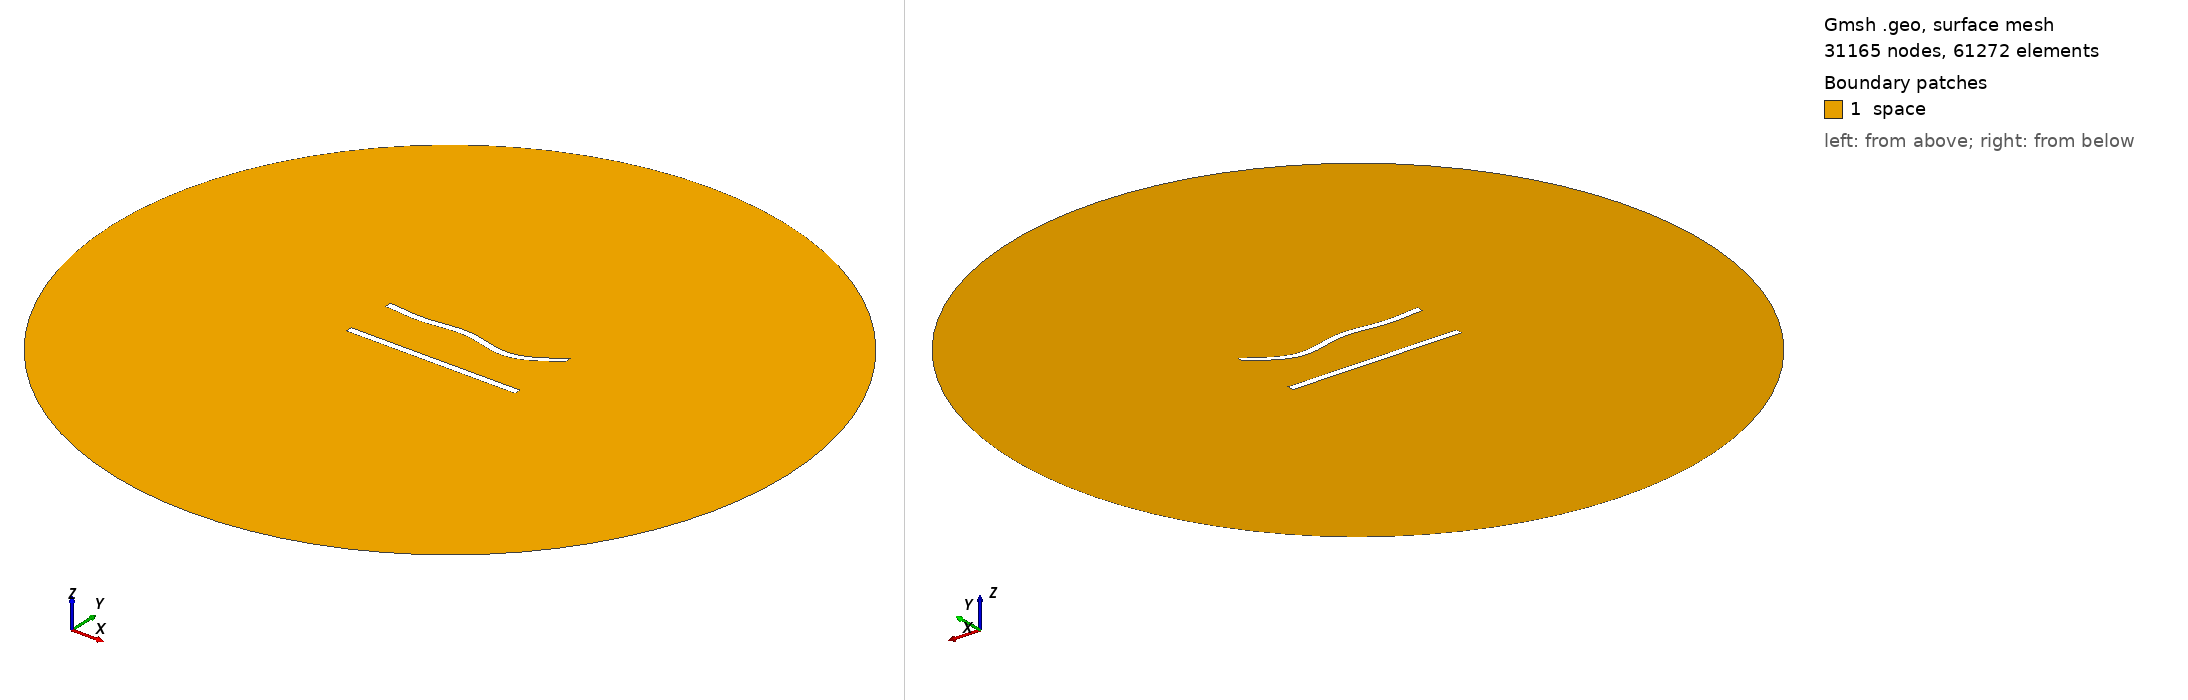

Gmsh geometry script, surface-meshed: 31165 nodes, 61272 surface elements. Boundary patches (legend numbers): 1 space. Left view from above one corner, right view from below the opposite corner. Legend entries are the model's physical surfaces. The drawing asked Gmsh for element sizes between 1% and 20% of the model's largest extent; the script's own settings can give other sizes.

=== 358.geo (drawn) ===
//---------------------------------------
// Geometry kernel
//---------------------------------------

SetFactory("OpenCASCADE");



//---------------------------------------
// Parameters of the geometry
//---------------------------------------

// Overetch of the upper plate
overetch = 0.0;

// Distance between the plates
distance = 30.0;

// Discretization over the x axis (for the deformation)
nx = 50; 

// Length of the plate
L = 100 - overetch; 

// Number of modes
n = 4; 

// 1st mode coefficient
coeff(1) = 0.0;
beta(1) = 0.596864 * 3.1415926535 / L;

// 2nd mode coefficient
coeff(2) = -1.5;
beta(2) = 1.49418 * 3.1415926535 / L;

// 3rd mode coefficient
coeff(3) = 1.5;
beta(3) = 2.50025 * 3.1415926535 / L;

// 4th mode coefficient
coeff(4) = -1.5;
beta(4) = 3.49999 * 3.1415926535 / L;



//---------------------------------------
// Upper plate (deformed rectangle)
//---------------------------------------

// Coordiantes of the upper plate
xmin = -50;
xmax = 50 - overetch;

// Height of the upper plate
yheight = 4 - 2 * overetch;

// Indexes of the points
UpperID[] = {};
LowerID[] = {};
LeftID[] = {};
RightID[] = {};

// Point index
p = 1;

// Horizontal edges
For i In {1:nx}
    x = xmin + (i-1)*(xmax - xmin)/(nx-1);

    y_bottom = distance / 2 + overetch;
    For j In {1:n}
        C = (Cosh(beta(j)*L) + Cos(beta(j)*L)) / (Sinh(beta(j)*L) + Sin(beta(j)*L));
        y_bottom  = y_bottom + coeff(j) * (Cosh(beta(j)*(x+50)) - Cos(beta(j)*(x+50)) - C * (Sinh(beta(j)*(x+50)) - Sin(beta(j)*(x+50))));
    EndFor

    y_top = y_bottom + yheight;

    Point(p) = {x, y_top, 0, 1.0};
    UpperID[i] = p;
    p = p + 1;

    Point(p) = {x, y_bottom, 0, 1.0};
    LowerID[i] = p;
    p = p + 1;
EndFor

// Create point lists
UpperPts[] = {}; LowerPts[] = {};
For i In {1:nx}
  UpperPts[] += {UpperID[i]};
  LowerPts[] += {LowerID[i]};
EndFor

// Build splines
Spline(1) = {UpperPts[]};
Spline(2) = {LowerPts[]};
Line(3) = {LowerPts[nx-1], UpperPts[nx-1]};
Line(4) = {LowerPts[0], UpperPts[0]};

// Build the plane surface
Curve Loop(1) = {2, 3, -1, -4};
Plane Surface(1) = {1};



//---------------------------------------
// Lower plate (rectangle)
//---------------------------------------

// Vertices
Point(1001) = {-50, -distance/2, 0, 1.0};
Point(1002) = { 50, -distance/2, 0, 1.0};
Point(1003) = { 50,  -distance/2 + 4, 0, 1.0};
Point(1004) = {-50,  -distance/2 + 4, 0, 1.0};

// Edges
Line(5) = {1001, 1002};
Line(6) = {1002, 1003};
Line(7) = {1003, 1004};
Line(8) = {1004, 1001};

// Plane surface
Line Loop(2) = {5, 6, 7, 8};
Plane Surface(2) = {2}; 



//---------------------------------------
// Outer (fictious) boundary
//---------------------------------------

// Points
Point(1005) = {0, 0, 0};       // Center
Point(1006) = {200, 0, 0};     // Start point
Point(1007) = {0, 200, 0};     // 90 degrees
Point(1008) = {-200, 0, 0};    // 180 degrees
Point(1009) = {0, -200, 0};    // 270 degrees

// Circle arcs (each needs start, center, end)
Circle(9) = {1006, 1005, 1007};
Circle(10) = {1007, 1005, 1008};
Circle(11) = {1008, 1005, 1009};
Circle(12) = {1009, 1005, 1006};

// Plane surface for the entire domain
Curve Loop(3) = {9, 10, 11, 12};
Surface(3) = {3};

// Subtract the plates from the whole domain to obtain the actual domain where we want to solve the equations
BooleanDifference{ Surface{3}; Delete; }{ Surface{1}; Surface{2}; Delete; }




//---------------------------------------
// Transfinite Lines/Curves
//---------------------------------------

// Set the number of points on the boundaries
r = 6;
d = 0.15;

// Plates
Transfinite Curve {1} = 50*r/4 Using Progression 1;
Transfinite Line {2} = 50*r Using Progression 1;
Transfinite Curve {3, 4} = 2*r Using Progression 1+d;
Transfinite Line {5} = 50*r/4 Using Progression 1;
Transfinite Line {7} = 50*r Using Progression 1;
Transfinite Line {6} = 2*r Using Progression 1-d;
Transfinite Line {8} = 2*r Using Progression 1+d;

// Outer boundary
Transfinite Line {9, 10, 11, 12} = 20 Using Progression 1;



//---------------------------------------
// Physical groups
//---------------------------------------                

// Physical curves (boundaries)
Physical Line("force_segment", 10) = {2};
Physical Line("upper_plate", 11) = {1, 3, 4};
Physical Line("lower_plate", 12) = {5, 6, 7, 8};
Physical Line("boundary", 20) = {9, 10, 11, 12};

// Physical Surfaces
Physical Surface("space", 30) = {3};



//---------------------------------------
// 6. Generate the Mesh
//---------------------------------------

// 2D mesh generation
Mesh 2;
